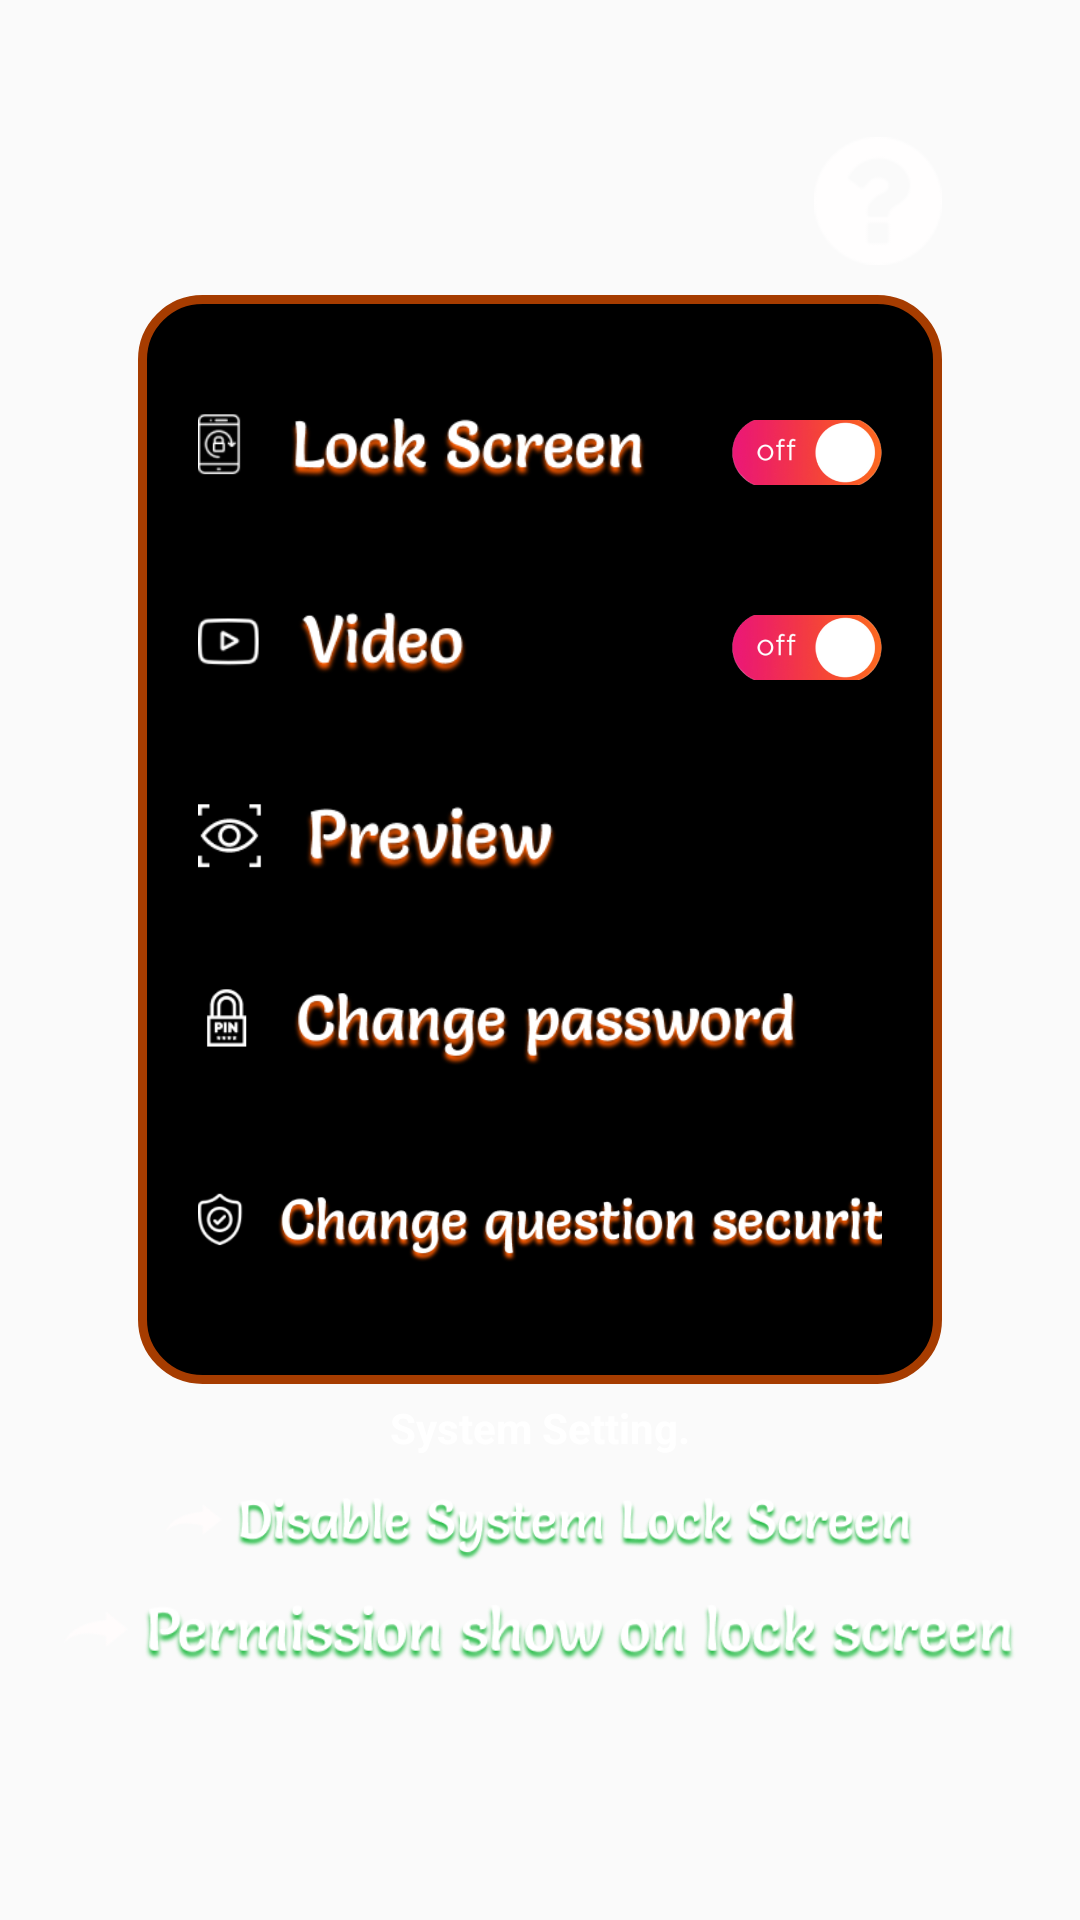

Write the Android layout XML for this screen, with the resource values it uses.
<!-- AndroidManifest.xml: activity theme Theme.AppCompat.Light.NoActionBar -->
<!-- res/layout/activity_main.xml -->
<?xml version="1.0" encoding="utf-8"?>
<LinearLayout xmlns:android="http://schemas.android.com/apk/res/android"
    xmlns:app="http://schemas.android.com/apk/res-auto"
    xmlns:tools="http://schemas.android.com/tools"
    android:layout_width="match_parent"
    android:layout_height="match_parent"

    android:background="@mipmap/bg2"
    android:gravity="center"
    android:orientation="vertical"
    android:paddingLeft="16dp"
    android:paddingTop="16dp"
    android:paddingRight="16dp"
    tools:context=".MainActivity">
    <LinearLayout
        android:layout_width="wrap_content"
        android:layout_height="wrap_content"
        android:layout_weight="1" />

    <RelativeLayout

        android:layout_width="match_parent"
        android:layout_height="wrap_content"
        android:layout_marginBottom="10dp"
        android:orientation="horizontal">

        <ImageView
            android:layout_alignParentEnd="true"
            android:id="@+id/support"
            android:layout_width="wrap_content"
            android:layout_height="wrap_content"
            android:layout_marginRight="30dp"
            android:src="@mipmap/question"
            app:tint="#FE0000" />

    </RelativeLayout>

    <LinearLayout
        android:layout_width="match_parent"
        android:layout_height="wrap_content"
        android:layout_marginLeft="30dp"
        android:layout_marginRight="30dp"
        android:background="@drawable/shape"
        android:orientation="vertical"
        android:padding="20dp">

        <LinearLayout
            android:id="@+id/setLockScreen"
            android:layout_width="match_parent"
            android:layout_height="match_parent"
            android:orientation="horizontal">

            <ImageView
                android:layout_width="150dp"
                android:layout_height="wrap_content"
                android:src="@mipmap/btn_lockscreen" />

            <LinearLayout
                android:layout_width="wrap_content"
                android:layout_height="wrap_content"
                android:layout_weight="1" />

            <ImageView
                android:id="@+id/btn_lockScreen"
                android:layout_width="50dp"
                android:layout_height="wrap_content"
                android:src="@mipmap/btn_off" />
        </LinearLayout>

        <LinearLayout
            android:id="@+id/setVideo"
            android:layout_width="match_parent"
            android:layout_height="match_parent"
            android:orientation="horizontal">

            <ImageView
                android:layout_width="90dp"
                android:layout_height="wrap_content"
                android:src="@mipmap/btn_video" />

            <LinearLayout
                android:layout_width="wrap_content"
                android:layout_height="wrap_content"
                android:layout_weight="1" />

            <ImageView
                android:id="@+id/btn_video"
                android:layout_width="50dp"
                android:layout_height="wrap_content"
                android:src="@mipmap/btn_off" />
        </LinearLayout>

        <ImageView
            android:id="@+id/preview"
            android:layout_width="120dp"
            android:layout_height="wrap_content"
            android:src="@mipmap/btn_preview" />

        <ImageView
            android:id="@+id/changPassWord"
            android:layout_width="200dp"
            android:layout_height="wrap_content"
            android:src="@mipmap/btn_changepassword" />

        <ImageView
            android:id="@+id/changeQuestion"
            android:layout_width="240dp"
            android:layout_height="wrap_content"
            android:src="@mipmap/btn_security" />
        <ImageView
            android:id="@+id/wallpaper"
            android:layout_width="220dp"
            android:layout_height="wrap_content"
            android:src="@mipmap/btn_setwallpaper" />
    </LinearLayout>

    <TextView
        android:layout_width="wrap_content"
        android:layout_height="wrap_content"
        android:layout_gravity="center"
        android:layout_marginBottom="10dp"
        android:paddingTop="5dp"
        android:text="System Setting."
        android:textColor="@color/colorWhite"
        android:textSize="14dp"
        android:textStyle="bold" />

    <ImageView
        android:id="@+id/disable_lock"
        android:layout_width="match_parent"
        android:layout_height="25dp"
        android:layout_marginBottom="10dp"
        android:src="@mipmap/permission2" />
    <ImageView
        android:id="@+id/permission"
        android:layout_width="match_parent"
        android:layout_height="25dp"
        android:src="@mipmap/permission" />

    <LinearLayout
        android:layout_width="wrap_content"
        android:layout_height="wrap_content"
        android:layout_weight="1" />

    <LinearLayout
        android:id="@+id/adMobView"
        android:layout_width="match_parent"
        android:layout_height="55dp"

        android:gravity="center"
        android:orientation="vertical" />


</LinearLayout>
<!-- resources referenced by this layout -->
<resources>
  <color name="colorWhite">#FFFFFF</color>
  <!-- drawable shape (drawable) -->
  <?xml version="1.0" encoding="utf-8"?>
  <shape
      xmlns:android="http://schemas.android.com/apk/res/android"
      android:shape="rectangle"   >
  
      <solid
          android:color="#000000" >
      </solid>
  
      <stroke
          android:width="3dp"
          android:color="#A63C00" >
      </stroke>
  
      <padding
          android:left="5dp"
          android:top="5dp"
          android:right="5dp"
          android:bottom="5dp"    >
      </padding>
  
      <corners
          android:radius="20dp"   >
      </corners>
  
  </shape>
  <!-- mipmap btn_changepassword: png bitmap (mipmap-mdpi, 27348 bytes) -->
  <!-- mipmap btn_lockscreen: png bitmap (mipmap-mdpi, 19061 bytes) -->
  <!-- mipmap btn_off: png bitmap (mipmap-mdpi, 9732 bytes) -->
  <!-- mipmap btn_preview: png bitmap (mipmap-mdpi, 13479 bytes) -->
  <!-- mipmap btn_security: png bitmap (mipmap-mdpi, 39217 bytes) -->
  <!-- mipmap btn_video: png bitmap (mipmap-mdpi, 10495 bytes) -->
  <!-- mipmap permission: png bitmap (mipmap-mdpi, 50565 bytes) -->
  <!-- mipmap permission2: png bitmap (mipmap-hdpi, 48091 bytes) -->
  <!-- mipmap question: png bitmap (mipmap-hdpi, 1738 bytes) -->
</resources>
